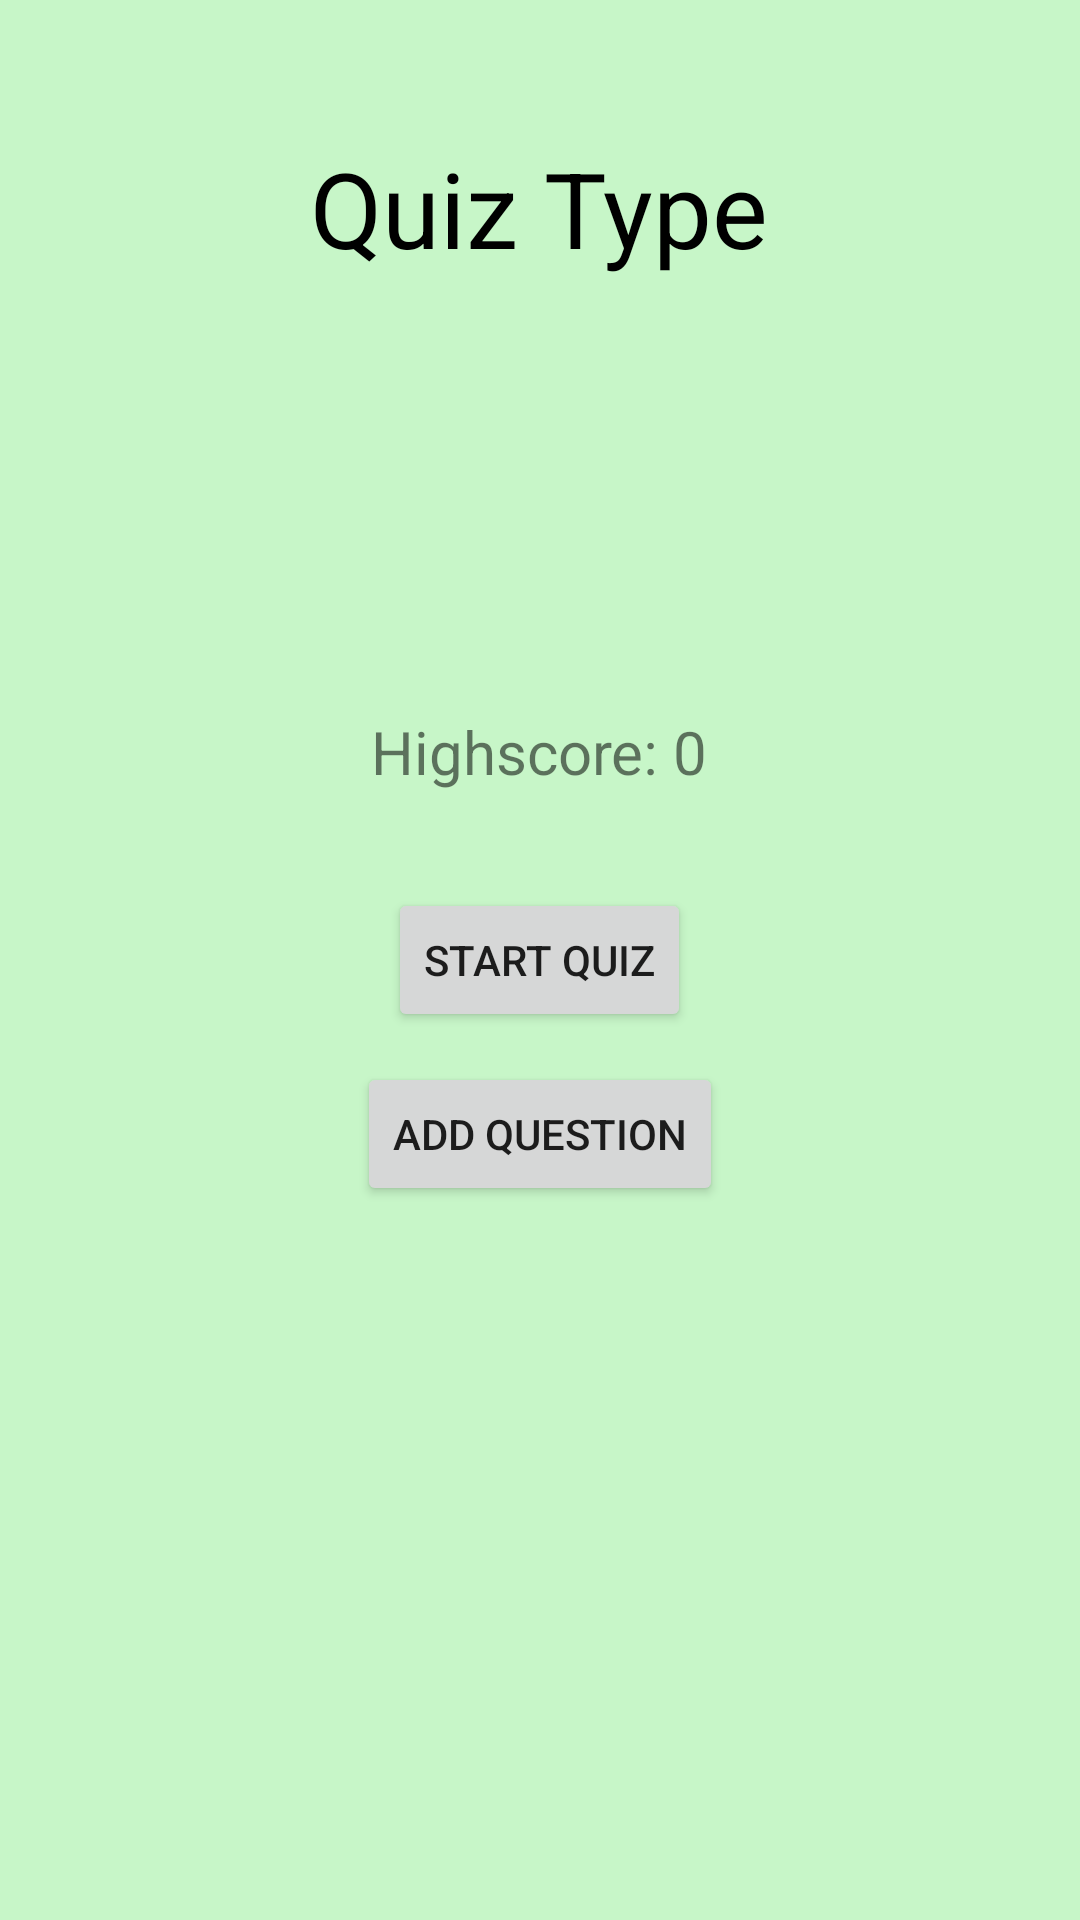

The Android layout XML behind this screen, and the referenced resources:
<!-- AndroidManifest.xml: application theme Theme.JavaCertify -->
<!-- res/layout/activity_main.xml -->
<?xml version="1.0" encoding="utf-8"?>
<RelativeLayout xmlns:android="http://schemas.android.com/apk/res/android"
    xmlns:app="http://schemas.android.com/apk/res-auto"
    xmlns:tools="http://schemas.android.com/tools"
    android:layout_width="match_parent"
    android:layout_height="match_parent"
    android:background="#C7F6C8"
    android:padding="16dp"
    tools:context="com.smarty.javacertify.MainActivity">

    <TextView
        android:id="@+id/quiz_type_text"
        android:layout_width="wrap_content"
        android:layout_height="wrap_content"
        android:layout_centerHorizontal="true"
        android:layout_marginTop="30dp"
        android:text="Quiz Type"
        android:textColor="@android:color/black"
        android:textSize="35sp" />

    <TextView
        android:id="@+id/no_questions"
        android:layout_below="@id/quiz_type_text"
        android:layout_width="wrap_content"
        android:layout_height="wrap_content"
        android:layout_centerHorizontal="true"
        android:layout_marginTop="30dp"
        android:text="NO QUESTIONS FOUND"
        android:textColor="#FD0F0F"
        android:textSize="35sp"
        android:visibility="invisible"/>

    <TextView
        android:id="@+id/text_view_highscore"
        android:layout_width="wrap_content"
        android:layout_height="wrap_content"
        android:layout_above="@id/button_start_quiz"
        android:layout_centerHorizontal="true"
        android:layout_marginBottom="32dp"
        android:text="Highscore: 0"
        android:textSize="20sp" />

    <Button
        android:id="@+id/button_start_quiz"
        android:layout_width="wrap_content"
        android:layout_height="wrap_content"
        android:layout_centerInParent="true"
        android:text="Start Quiz" />

    <Button
        android:id="@+id/button_add_question"
        android:layout_width="wrap_content"
        android:layout_height="wrap_content"
        android:layout_centerInParent="true"
        android:text="Add question"
        android:layout_marginTop="10dp"
        android:layout_below="@id/button_start_quiz"/>

</RelativeLayout>
<!-- resources referenced by this layout -->
<resources>
  <style name="Theme.JavaCertify" parent="Theme.MaterialComponents.DayNight.DarkActionBar">
          
          <item name="colorPrimary">#117505</item>
          <item name="colorPrimaryVariant">@color/purple_700</item>
          <item name="colorOnPrimary">@color/white</item>
          
          <item name="colorSecondary">#74F1E5</item>
          <item name="colorSecondaryVariant">@color/teal_700</item>
          <item name="colorOnSecondary">@color/black</item>
          
          <item name="android:statusBarColor">?attr/colorPrimaryVariant</item>
          
      </style>
  <!-- not gathered from this repository: default colours our renderer supplied (Android Studio template values) -->
  <color name="purple_700">#FF3700B3</color>
  <color name="teal_700">#FF018786</color>
  <color name="black">#FF000000</color>
  <color name="white">#FFFFFFFF</color>
</resources>
